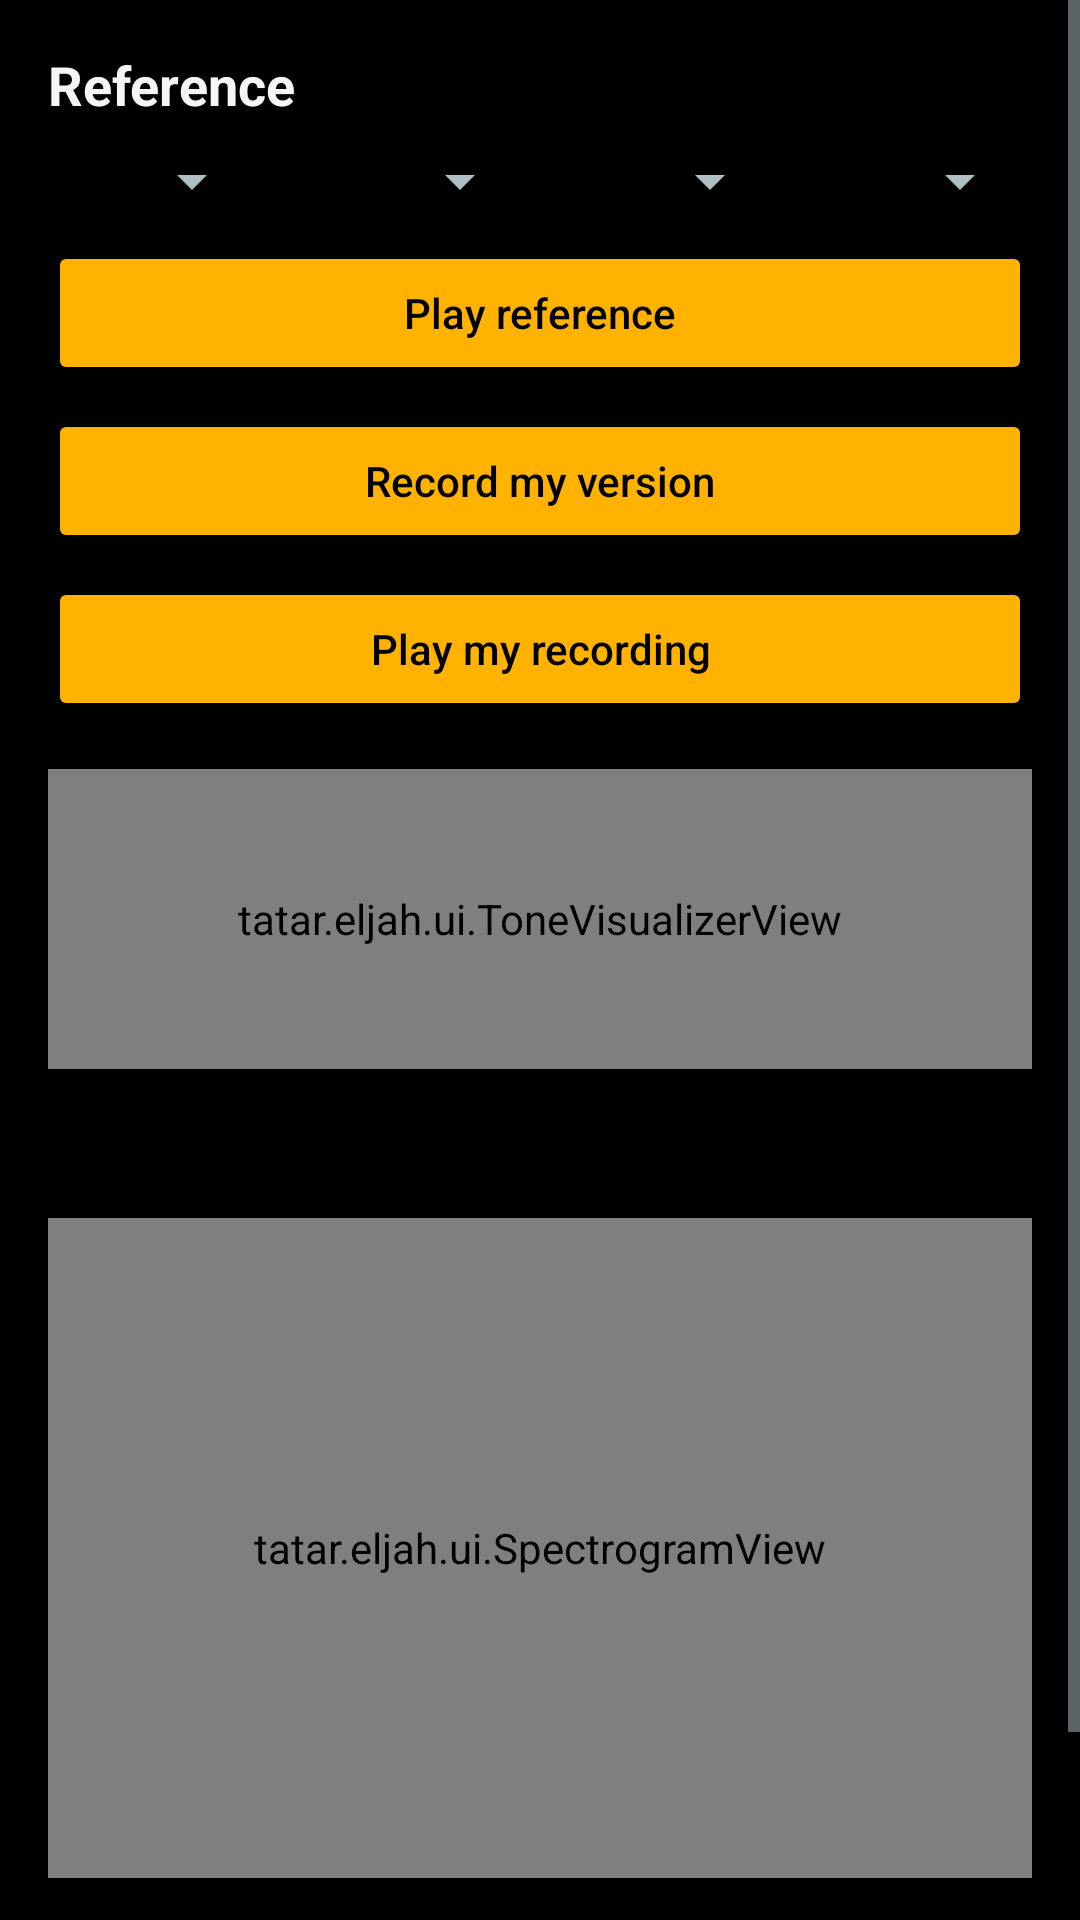

Reconstruct the res/layout file that produces this screen, plus the resources it refers to.
<!-- AndroidManifest.xml: application theme AppTheme -->
<!-- res/layout/activity_tone_practice.xml -->
<ScrollView xmlns:android="http://schemas.android.com/apk/res/android"
    android:layout_width="match_parent"
    android:layout_height="match_parent"
    android:background="@color/brand_black">

    <LinearLayout
        android:orientation="vertical"
        android:padding="16dp"
        android:layout_width="match_parent"
        android:layout_height="wrap_content">

        <TextView
            android:id="@+id/tv_reference_title"
            android:layout_width="wrap_content"
            android:layout_height="wrap_content"
            android:text="@string/label_sample_section"
            android:textStyle="bold"
            android:textSize="18sp"
            android:textColor="@color/brand_text_primary" />

        <LinearLayout
            android:layout_width="match_parent"
            android:layout_height="wrap_content"
            android:orientation="horizontal"
            android:layout_marginTop="8dp">

            <Spinner
                android:id="@+id/spinner_practice_consonant"
                android:layout_width="wrap_content"
                android:layout_height="wrap_content"
                android:layout_marginEnd="6dp"
                android:minWidth="72dp" />

            <Spinner
                android:id="@+id/spinner_practice_vowel"
                android:layout_width="0dp"
                android:layout_height="wrap_content"
                android:layout_weight="1"
                android:minWidth="0dp" />

            <Spinner
                android:id="@+id/spinner_practice_tone"
                android:layout_width="0dp"
                android:layout_height="wrap_content"
                android:layout_weight="1"
                android:minWidth="0dp" />

            <Spinner
                android:id="@+id/spinner_practice_final_consonant"
                android:layout_width="0dp"
                android:layout_height="wrap_content"
                android:layout_weight="1"
                android:minWidth="0dp" />
        </LinearLayout>

        <TextView
            android:id="@+id/tv_target"
            android:layout_width="wrap_content"
            android:layout_height="wrap_content"
            android:layout_marginTop="8dp"
            android:textSize="24sp"
            android:textStyle="bold"
            android:text=""
            android:textColor="@color/brand_text_primary"
            android:visibility="gone" />

        <Button
            android:id="@+id/btn_play_reference"
            android:layout_width="match_parent"
            android:layout_height="wrap_content"
            android:layout_marginTop="8dp"
            android:text="@string/btn_play_reference" />

        <Button
            android:id="@+id/btn_record_user"
            android:layout_width="match_parent"
            android:layout_height="wrap_content"
            android:layout_marginTop="8dp"
            android:text="@string/btn_record_user" />

        <Button
            android:id="@+id/btn_play_user_recording"
            android:layout_width="match_parent"
            android:layout_height="wrap_content"
            android:layout_marginTop="8dp"
            android:text="@string/btn_play_user_recording" />

        <tatar.eljah.ui.ToneVisualizerView
            android:id="@+id/toneVisualizerView"
            android:layout_width="match_parent"
            android:layout_height="100dp"
            android:layout_marginTop="16dp"/>

        <TextView
            android:id="@+id/tv_tone_result"
            android:layout_width="match_parent"
            android:layout_height="wrap_content"
            android:layout_marginTop="16dp"
            android:textSize="16sp"
            android:textColor="@color/brand_text_primary" />

        <tatar.eljah.ui.SpectrogramView
            android:id="@+id/spectrogramView"
            android:layout_width="match_parent"
            android:layout_height="220dp"
            android:layout_marginTop="12dp"
            android:background="@color/brand_black" />

        <TextView
            android:id="@+id/tv_recognized"
            android:layout_width="match_parent"
            android:layout_height="wrap_content"
            android:layout_marginTop="16dp"
            android:textSize="16sp"
            android:textColor="@color/brand_text_primary" />

        <TextView
            android:id="@+id/tv_diff"
            android:layout_width="match_parent"
            android:layout_height="wrap_content"
            android:layout_marginTop="8dp"
            android:textSize="16sp"
            android:textColor="@color/brand_text_primary" />
    </LinearLayout>
</ScrollView>
<!-- resources referenced by this layout -->
<resources>
  <color name="brand_black">#000000</color>
  <color name="brand_text_primary">#F5F5F5</color>
  <string name="btn_play_reference">Play reference</string>
  <string name="btn_play_user_recording">Play my recording</string>
  <string name="btn_record_user">Record my version</string>
  <string name="label_sample_section">Reference</string>
  <style name="AppTheme" parent="Theme.AppCompat.DayNight.NoActionBar">
          <item name="colorPrimary">@color/colorPrimary</item>
          <item name="colorPrimaryDark">@color/colorPrimaryDark</item>
          <item name="colorAccent">@color/colorAccent</item>
          <item name="android:windowBackground">@color/brand_black</item>
          <item name="android:colorBackground">@color/brand_black</item>
          <item name="android:textColorPrimary">@color/brand_text_primary</item>
          <item name="android:textColorSecondary">@color/brand_text_secondary</item>
          <item name="android:buttonStyle">@style/BrandButton</item>
          <item name="android:spinnerStyle">@style/BrandSpinner</item>
      </style>
  <color name="colorPrimary">#000000</color>
  <color name="colorPrimaryDark">#000000</color>
  <color name="colorAccent">#FFB300</color>
  <color name="brand_text_secondary">#B0BEC5</color>
  <style name="BrandButton" parent="Widget.AppCompat.Button">
          <item name="android:backgroundTint">@color/colorAccent</item>
          <item name="android:textColor">@color/brand_black</item>
          <item name="android:textAllCaps">false</item>
      </style>
  <style name="BrandSpinner" parent="Widget.AppCompat.Spinner">
          <item name="android:popupBackground">@color/brand_black</item>
          <item name="android:backgroundTint">@color/brand_text_secondary</item>
      </style>
</resources>
